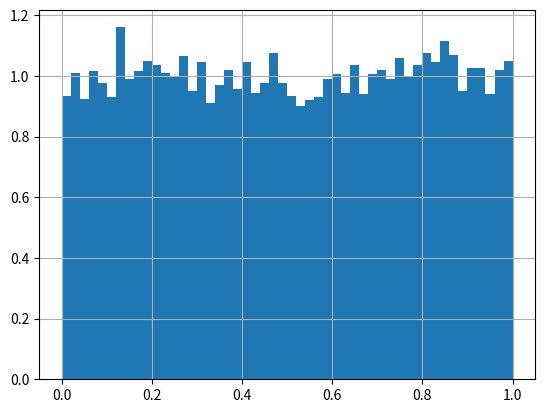

The script that saved this image:
#Question 2
import numpy as np
import matplotlib.pyplot as plt 

N = 10000
den = np.random.rand(N)
plt.hist(den,density=True, bins=50)
plt.grid()

plt.show()